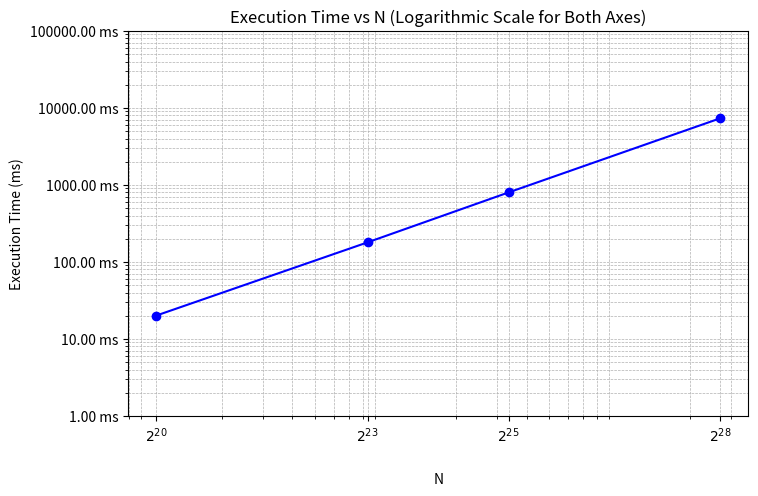

Recreate this plot in Python.
# All the code required to generate the plots in the documentation

import matplotlib.pyplot as plt
import numpy as np

# Data
N_exponents = [20, 23, 25, 28]  # Exponents of 2
execution_time = [20.121857, 179.788803, 799.303894, 7313.434570]

# Calculate N values as 2^exponent
N_values = [2 ** n for n in N_exponents]

# Convert exponents into labels like 2^20, 2^23, etc.
N_labels = [f'$2^{{{n}}}$' for n in N_exponents]

# Create the plot with Execution Time on the vertical axis and N on the horizontal axis
plt.figure(figsize=(8, 5))
plt.plot(N_values, execution_time, marker='o', linestyle='-', color='b')

# Set logarithmic scale for both axes
plt.xscale('log')
plt.yscale('log')

# Customize the x-axis with 2^ labels
plt.xticks(N_values, N_labels)

# Add labels and title
plt.xlabel('N', rotation=0, labelpad=20)  # Rotate 'N' for clarity
plt.ylabel('Execution Time (ms)')
plt.title('Execution Time vs N (Logarithmic Scale for Both Axes)')
plt.grid(True, which="both", linestyle='--', linewidth=0.5)

# Modify the y-ticks to show execution time values
yticks = plt.gca().get_yticks()

# Annotate execution times on the y-axis
ytick_labels = [f'{tick:.2f} ms' for tick in yticks]

# Update the y-ticks with the execution time labels
plt.yticks(yticks, ytick_labels)

# Show the plot
plt.show()